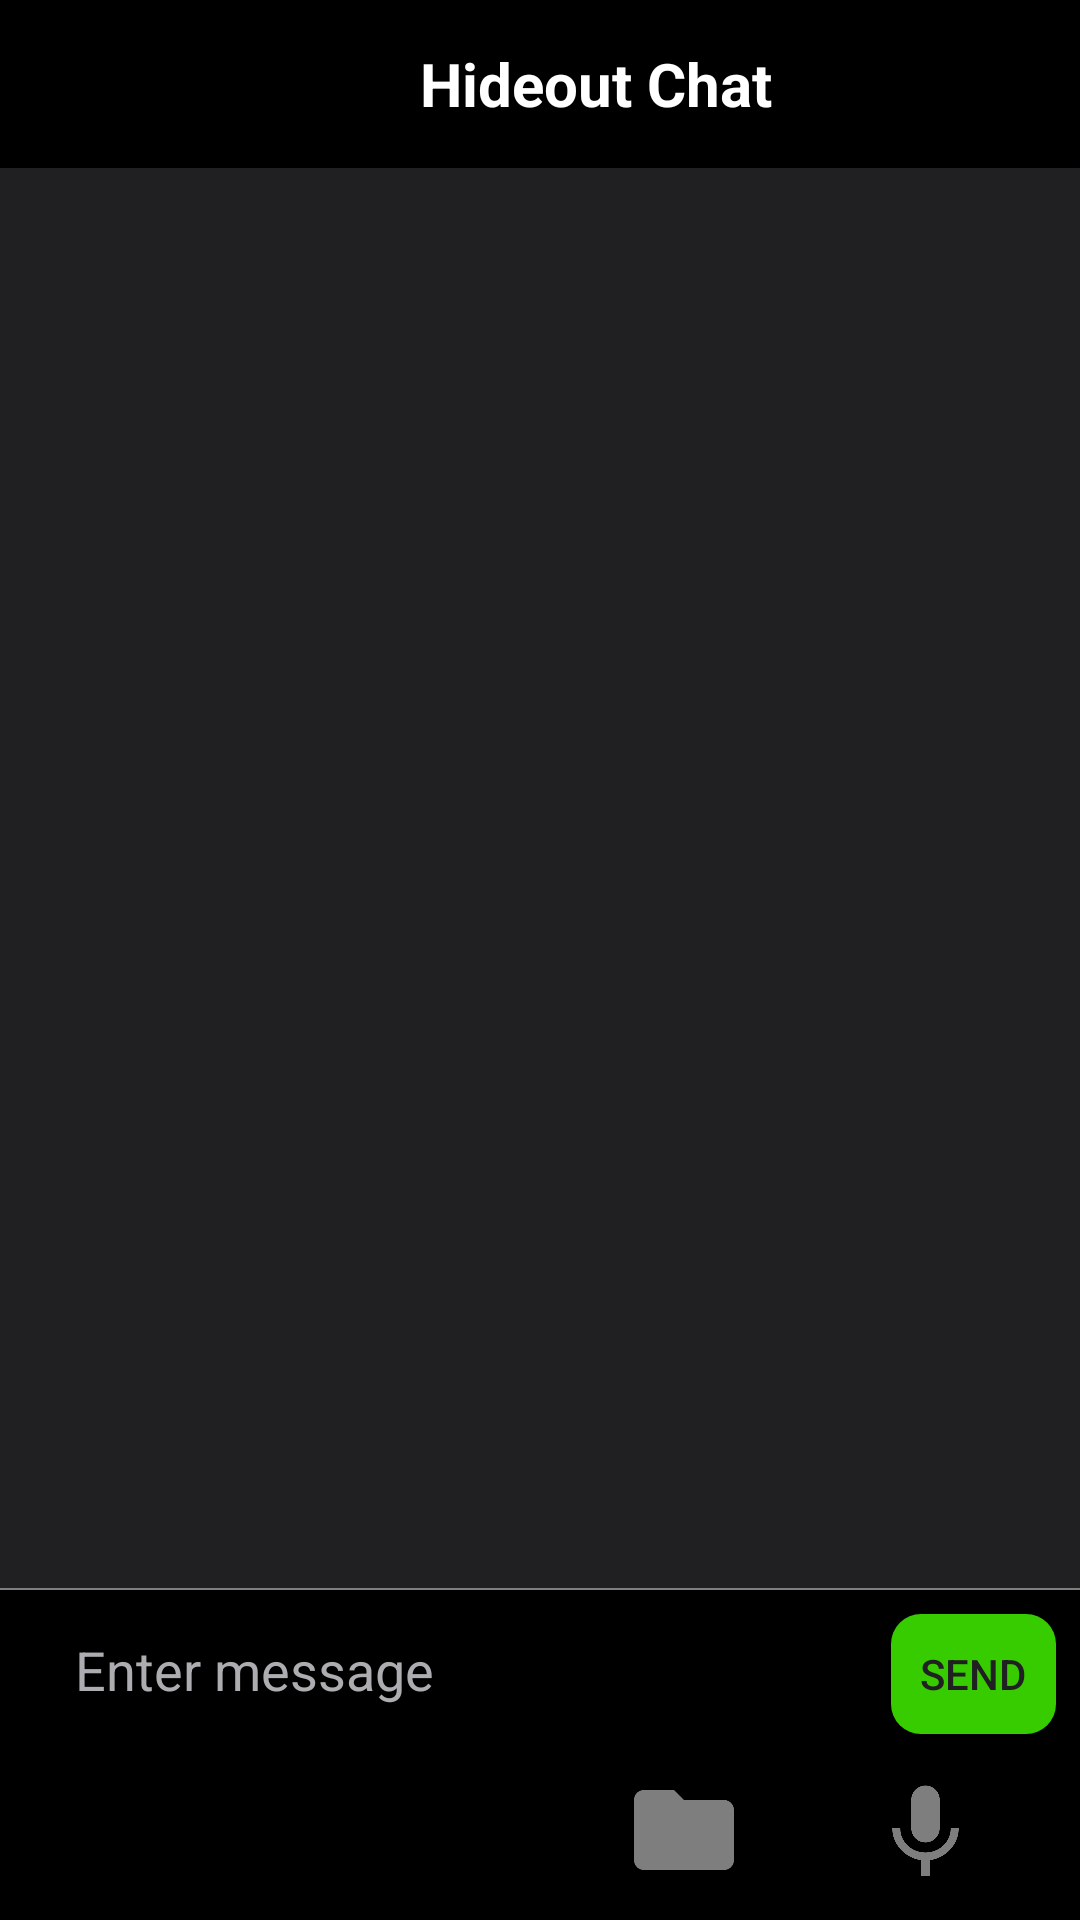

Layout XML and referenced resources for this Android screen:
<!-- AndroidManifest.xml: application theme AppTheme -->
<!-- res/layout/activity_chat_detail.xml -->
<?xml version="1.0" encoding="utf-8"?>
<androidx.constraintlayout.widget.ConstraintLayout xmlns:android="http://schemas.android.com/apk/res/android"
    xmlns:app="http://schemas.android.com/apk/res-auto"
    android:id="@+id/chat_detail"
    xmlns:tools="http://schemas.android.com/tools"
    android:layout_width="match_parent"
    android:layout_height="match_parent"
    tools:context=".ChatDetailActivity"
    >
    <include
        layout="@layout/layout_toolbar"
        android:id="@+id/chat_detail_tool_bar"
        android:layout_width="match_parent"
        android:layout_height="wrap_content"
        app:layout_constraintStart_toStartOf="parent"
        app:layout_constraintEnd_toEndOf="parent"
        app:layout_constraintTop_toTopOf="parent"
        />

    <view
        android:id="@+id/vertical_divider"
        android:layout_width="0dp"
        android:layout_height=".5dp"
        app:layout_constraintBottom_toTopOf="@id/constraintLayout"
        android:background="@color/colorWhite"
        app:layout_constraintStart_toStartOf="parent"
        app:layout_constraintEnd_toEndOf="parent"
        />

    <androidx.constraintlayout.widget.ConstraintLayout
        android:id="@+id/constraintLayout"
        android:layout_width="match_parent"
        android:layout_height="wrap_content"
        android:background="@color/colorDark"
        android:focusable="true"
        android:focusableInTouchMode="true"
        app:layout_constraintBottom_toBottomOf="parent"
        app:layout_constraintEnd_toEndOf="parent"
        app:layout_constraintHorizontal_bias="0.0"
        app:layout_constraintStart_toStartOf="parent">

        <EditText
            android:id="@+id/messeage_edit_text"
            android:layout_width="0dp"
            android:layout_height="wrap_content"
            android:layout_marginStart="15dp"
            android:layout_marginEnd="5dp"
            android:maxLines="3"
            android:minHeight="50dp"
            android:textColor="@color/colorWhite"
            android:hint="Enter message"
            android:paddingLeft="10dp"
            android:textColorHint="@color/colorAsh"
            app:layout_constraintEnd_toStartOf="@id/send_button"
            app:layout_constraintStart_toStartOf="parent"
            app:layout_constraintTop_toTopOf="parent" />

        <TextView
            android:id="@+id/voice_message_text_view_button"
            android:layout_width="0dp"
            android:layout_height="40dp"
            android:layout_marginStart="10dp"

            android:layout_marginEnd="8dp"
            android:clickable="true"
            android:gravity="center"
            android:visibility="gone"
            android:text="Press and hold to record"
            android:background="@color/colorGray"
            android:textSize="17sp"
            android:textColor="@color/colorWhite"
            app:layout_constraintBottom_toBottomOf="@+id/send_button"
            app:layout_constraintEnd_toStartOf="@id/send_button"
            app:layout_constraintStart_toStartOf="parent"
            app:layout_constraintTop_toTopOf="@id/send_button"

            />

        <Button
            android:id="@+id/send_button"
            android:layout_width="55dp"
            android:layout_height="40dp"
            android:layout_marginTop="8dp"
            android:layout_marginEnd="8dp"
            android:background="@drawable/bg_send_button"
            android:text="send"
            android:textColor="@color/colorGray"
            app:layout_constraintEnd_toEndOf="parent"

            app:layout_constraintTop_toTopOf="parent" />

        <ImageView
            android:id="@+id/camera_select_button"
            android:layout_width="40dp"
            android:layout_height="40dp"
            android:layout_marginStart="24dp"
            android:layout_marginTop="10dp"
            android:clickable="true"
            android:focusable="true"
            android:layout_marginBottom="10dp"
            android:src="@drawable/ic_baseline_camera_alt_24"
            app:layout_constraintBottom_toBottomOf="parent"
            app:layout_constraintStart_toStartOf="parent"
            app:layout_constraintTop_toBottomOf="@+id/messeage_edit_text"
            app:layout_constraintVertical_bias="0.0" />

        <ImageView
            android:id="@+id/image_select_button"
            android:layout_width="40dp"
            android:layout_height="40dp"
            android:layout_marginStart="52dp"
            android:clickable="true"
            android:layout_marginTop="10dp"
            android:focusable="true"
            android:layout_marginBottom="10dp"
            android:src="@drawable/ic_baseline_image_24"
            app:layout_constraintBottom_toBottomOf="parent"
            app:layout_constraintStart_toEndOf="@+id/camera_select_button"
            app:layout_constraintTop_toBottomOf="@+id/messeage_edit_text"
            app:layout_constraintVertical_bias="0.0" />

        <ImageView
            android:id="@+id/file_select_button"
            android:layout_width="40dp"
            android:layout_height="40dp"
            android:layout_marginStart="52dp"
            android:clickable="true"
            android:layout_marginTop="10dp"
            android:focusable="true"
            android:layout_marginBottom="10dp"
            android:src="@drawable/ic_baseline_folder_24"
            app:layout_constraintBottom_toBottomOf="parent"
            app:layout_constraintStart_toEndOf="@+id/image_select_button"
            app:layout_constraintStart_toEndof="@id/image_select_button"
            app:layout_constraintTop_toBottomOf="@+id/messeage_edit_text"
            app:layout_constraintVertical_bias="0.0" />

        <ImageView
            android:id="@+id/mic_select_button"
            android:layout_width="41dp"
            android:layout_height="38dp"
            android:layout_marginStart="40dp"
            android:layout_marginTop="15dp"
            android:layout_marginBottom="10dp"
            android:clickable="true"
            android:focusable="true"
            android:src="@drawable/ic_baseline_mic_24"
            app:layout_constraintBottom_toBottomOf="parent"
            app:layout_constraintStart_toEndOf="@+id/file_select_button"
            app:layout_constraintTop_toBottomOf="@+id/voice_message_text_view_button"
            app:layout_constraintVertical_bias="1.0" />


    </androidx.constraintlayout.widget.ConstraintLayout>

    <androidx.recyclerview.widget.RecyclerView
        android:id="@+id/message_receive_list"
        android:layout_width="match_parent"
        android:layout_height="0dp"
        app:layout_constraintBottom_toTopOf="@id/vertical_divider"
        app:layout_constraintEnd_toEndOf="parent"
        app:layout_constraintTop_toBottomOf="@id/chat_detail_tool_bar"
        app:layout_constraintStart_toStartOf="parent"
        android:background="@color/colorGray"
        ></androidx.recyclerview.widget.RecyclerView>
</androidx.constraintlayout.widget.ConstraintLayout>
<!-- res/layout/layout_toolbar.xml (included above) -->
<?xml version="1.0" encoding="utf-8"?>
<androidx.appcompat.widget.Toolbar xmlns:android="http://schemas.android.com/apk/res/android"
    android:layout_width="match_parent"
    xmlns:app="http://schemas.android.com/apk/res-auto"
    android:id="@+id/toolbar"
    android:layout_height="?attr/actionBarSize"
    android:background="@color/colorDark"
    android:theme="@style/ThemeOverlay.AppCompat.Dark.ActionBar"
    app:popupTheme="@style/CardView.Light"
    app:layout_constraintEnd_toEndOf="parent"
    app:layout_constraintEnd_toStartOf="parent"
    app:layout_constraintBottom_toTopOf="parent"
    >
    <TextView
        android:id="@+id/toolbar_title"
        android:layout_width="wrap_content"
        android:layout_height="wrap_content"
        android:textColor="@color/colorWhite"
        android:textStyle="bold"
        android:textSize="20sp"
        android:text="Hideout Chat"
        android:layout_marginLeft="140dp"

        >

    </TextView>

</androidx.appcompat.widget.Toolbar>
<!-- resources referenced by this layout -->
<resources>
  <color name="colorAsh">#ACACB1</color>
  <color name="colorDark">#000000</color>
  <color name="colorGray">#202022</color>
  <color name="colorWhite">#FFFFFF</color>
  <!-- drawable bg_send_button (drawable) -->
  <?xml version="1.0" encoding="utf-8"?>
  <selector xmlns:android="http://schemas.android.com/apk/res/android">
  
      <item android:state_pressed="true">
          <shape android:shape="rectangle">
              <solid android:color="#009903"/>
              <corners android:radius="10dp"/>
          </shape>
      </item>
  
      <item android:state_pressed="false">
          <shape android:shape="rectangle">
              <solid android:color="#36CC00"/>
              <corners android:radius="10dp"/>
          </shape>
  
      </item>
  
  
  
  </selector>
  <!-- drawable ic_baseline_camera_alt_24 (drawable) -->
  <vector android:alpha="0.85" android:height="24dp"
      android:tint="?attr/colorControlNormal" android:viewportHeight="24"
      android:viewportWidth="24" android:width="24dp" xmlns:android="http://schemas.android.com/apk/res/android">
      <path android:fillColor="@android:color/white" android:pathData="M12,12m-3.2,0a3.2,3.2 0,1 1,6.4 0a3.2,3.2 0,1 1,-6.4 0"/>
      <path android:fillColor="@android:color/white" android:pathData="M9,2L7.17,4L4,4c-1.1,0 -2,0.9 -2,2v12c0,1.1 0.9,2 2,2h16c1.1,0 2,-0.9 2,-2L22,6c0,-1.1 -0.9,-2 -2,-2h-3.17L15,2L9,2zM12,17c-2.76,0 -5,-2.24 -5,-5s2.24,-5 5,-5 5,2.24 5,5 -2.24,5 -5,5z"/>
  </vector>
  <!-- drawable ic_baseline_folder_24 (drawable) -->
  <vector android:alpha="0.56" android:height="24dp"
      android:tint="#E3E3E3" android:viewportHeight="24"
      android:viewportWidth="24" android:width="24dp" xmlns:android="http://schemas.android.com/apk/res/android">
      <path android:fillColor="@android:color/white" android:pathData="M10,4H4c-1.1,0 -1.99,0.9 -1.99,2L2,18c0,1.1 0.9,2 2,2h16c1.1,0 2,-0.9 2,-2V8c0,-1.1 -0.9,-2 -2,-2h-8l-2,-2z"/>
  </vector>
  <!-- drawable ic_baseline_image_24 (drawable) -->
  <vector android:alpha="0.85" android:height="24dp"
      android:tint="?attr/colorControlNormal" android:viewportHeight="24"
      android:viewportWidth="24" android:width="24dp" xmlns:android="http://schemas.android.com/apk/res/android">
      <path android:fillColor="@android:color/white" android:pathData="M21,19V5c0,-1.1 -0.9,-2 -2,-2H5c-1.1,0 -2,0.9 -2,2v14c0,1.1 0.9,2 2,2h14c1.1,0 2,-0.9 2,-2zM8.5,13.5l2.5,3.01L14.5,12l4.5,6H5l3.5,-4.5z"/>
  </vector>
  <!-- drawable ic_baseline_mic_24 (drawable) -->
  <vector android:alpha="0.56" android:height="24dp"
      android:tint="#E3E3E3" android:viewportHeight="24"
      android:viewportWidth="24" android:width="24dp" xmlns:android="http://schemas.android.com/apk/res/android">
      <path android:fillColor="@android:color/white" android:pathData="M12,14c1.66,0 2.99,-1.34 2.99,-3L15,5c0,-1.66 -1.34,-3 -3,-3S9,3.34 9,5v6c0,1.66 1.34,3 3,3zM17.3,11c0,3 -2.54,5.1 -5.3,5.1S6.7,14 6.7,11L5,11c0,3.41 2.72,6.23 6,6.72L11,21h2v-3.28c3.28,-0.48 6,-3.3 6,-6.72h-1.7z"/>
  </vector>
  <style name="AppTheme" parent="Theme.AppCompat.Light.DarkActionBar">
          
          <item name="colorPrimary">@color/colorPrimary</item>
          <item name="colorPrimaryDark">@color/colorPrimaryDark</item>
          <item name="colorAccent">@color/colorAccent</item>
      </style>
  <color name="colorPrimary">#393A3E</color>
  <color name="colorPrimaryDark">#393A3E</color>
  <color name="colorAccent">#FF4081</color>
</resources>
